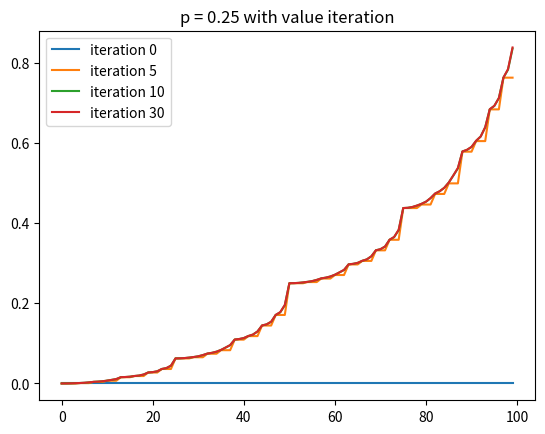

This chart was generated by the following Python code: (Note: this script raises an exception after producing the figure.)
import matplotlib.pyplot as plt

class Game:
    def __init__(self, p: float = 0.5, gamma: float = 1.0):
        self.p = p # probabiity of winning
        self.gamma = gamma # discounting factor

        # states {1, 2, 3, ..., 99}
        # two terminal states: state 0 for reward 0 and state 100 for reward 1
        self.states = [i for i in range(0, 101)]
        # actions {0, 2, ..., min(s, 100 - s)}
        self.actions = {}
        for s in self.states:
            self.actions[s] = list(range(1, min(s, 100 - s) + 1))
        
        # Value Function init
        self.val_func = [0] * len(self.states)
        self.logs = [self.val_func]
        # Policy init
        self.policy = [1] * len(self.states)
    
    def value_iteration(self):
        # V(0) and V(100) will always be 0, since they are terminal states
        new_val_func = [0] * len(self.states)
        for s in range(1, 100):

            # find max val_func result with iterating througn actions
            for a in self.actions[s]:
                # toss the coin
                r = 1 if s + a >= 100 else 0
                res = self.p * (r + self.gamma * self.val_func[s + a]) + \
                    (1 - self.p) * (0 + self.gamma * self.val_func[s - a])
                
                new_val_func[s] = max(new_val_func[s], res)
        
        # after value iteration
        self.val_func = new_val_func
        self.logs.append(self.val_func)
    
    def policy_iteration(self):
        # policy evaluation
        # V(0) and V(100) will always be 0, since they are terminal states
        new_val_func = [0] * len(self.states)
        for s in range(1, 100):
            a = self.policy[s]
            r = 1 if s + a >= 100 else 0
            res = self.p * (r + self.gamma * self.val_func[s + a]) + \
                (1 - self.p) * (0 + self.gamma * self.val_func[s - a])

            new_val_func[s] = res
        
        self.val_func = new_val_func
        self.logs.append(self.val_func)

        # policy improvement
        for s in range(1, 100):
            # for each state, find the greedy action
            best_val = self.val_func[s]
            best_action = self.policy[s]
            for a in self.actions[s]:
                r = 1 if s + a >= 100 else 0
                res = self.p * (r + self.gamma * self.val_func[s + a]) + \
                    (1 - self.p) * (0 + self.gamma * self.val_func[s - a])
                
                if res > best_val:
                    best_val = res
                    best_action = a
            
            self.policy[s] = best_action


if __name__ == "__main__":
    # p = 0.25 with value iteration
    game = Game(p = 0.25)
    for i in range(30):
        game.value_iteration()
    
    plt.title("p = 0.25 with value iteration")
    plt.plot(game.logs[0][:-1], label = "iteration 0") 
    plt.plot(game.logs[5][:-1], label = "iteration 5") 
    plt.plot(game.logs[10][:-1], label = "iteration 10") 
    plt.plot(game.logs[30][:-1], label = "iteration 30") 
    plt.legend()
    plt.savefig("./programming/Ex4.9/fig1.jpg")
    plt.close()

    # p = 0.55 with policy iteration
    game = Game(p = 0.55)
    for i in range(30):
        game.policy_iteration()
    
    plt.title("p = 0.55 with policy iteration")
    plt.plot(game.logs[0][:-1], label = "iteration 0") 
    plt.plot(game.logs[5][:-1], label = "iteration 5") 
    plt.plot(game.logs[10][:-1], label = "iteration 10") 
    plt.plot(game.logs[30][:-1], label = "iteration 30") 
    plt.legend()
    plt.savefig("./programming/Ex4.9/fig2.jpg")
    plt.close()
